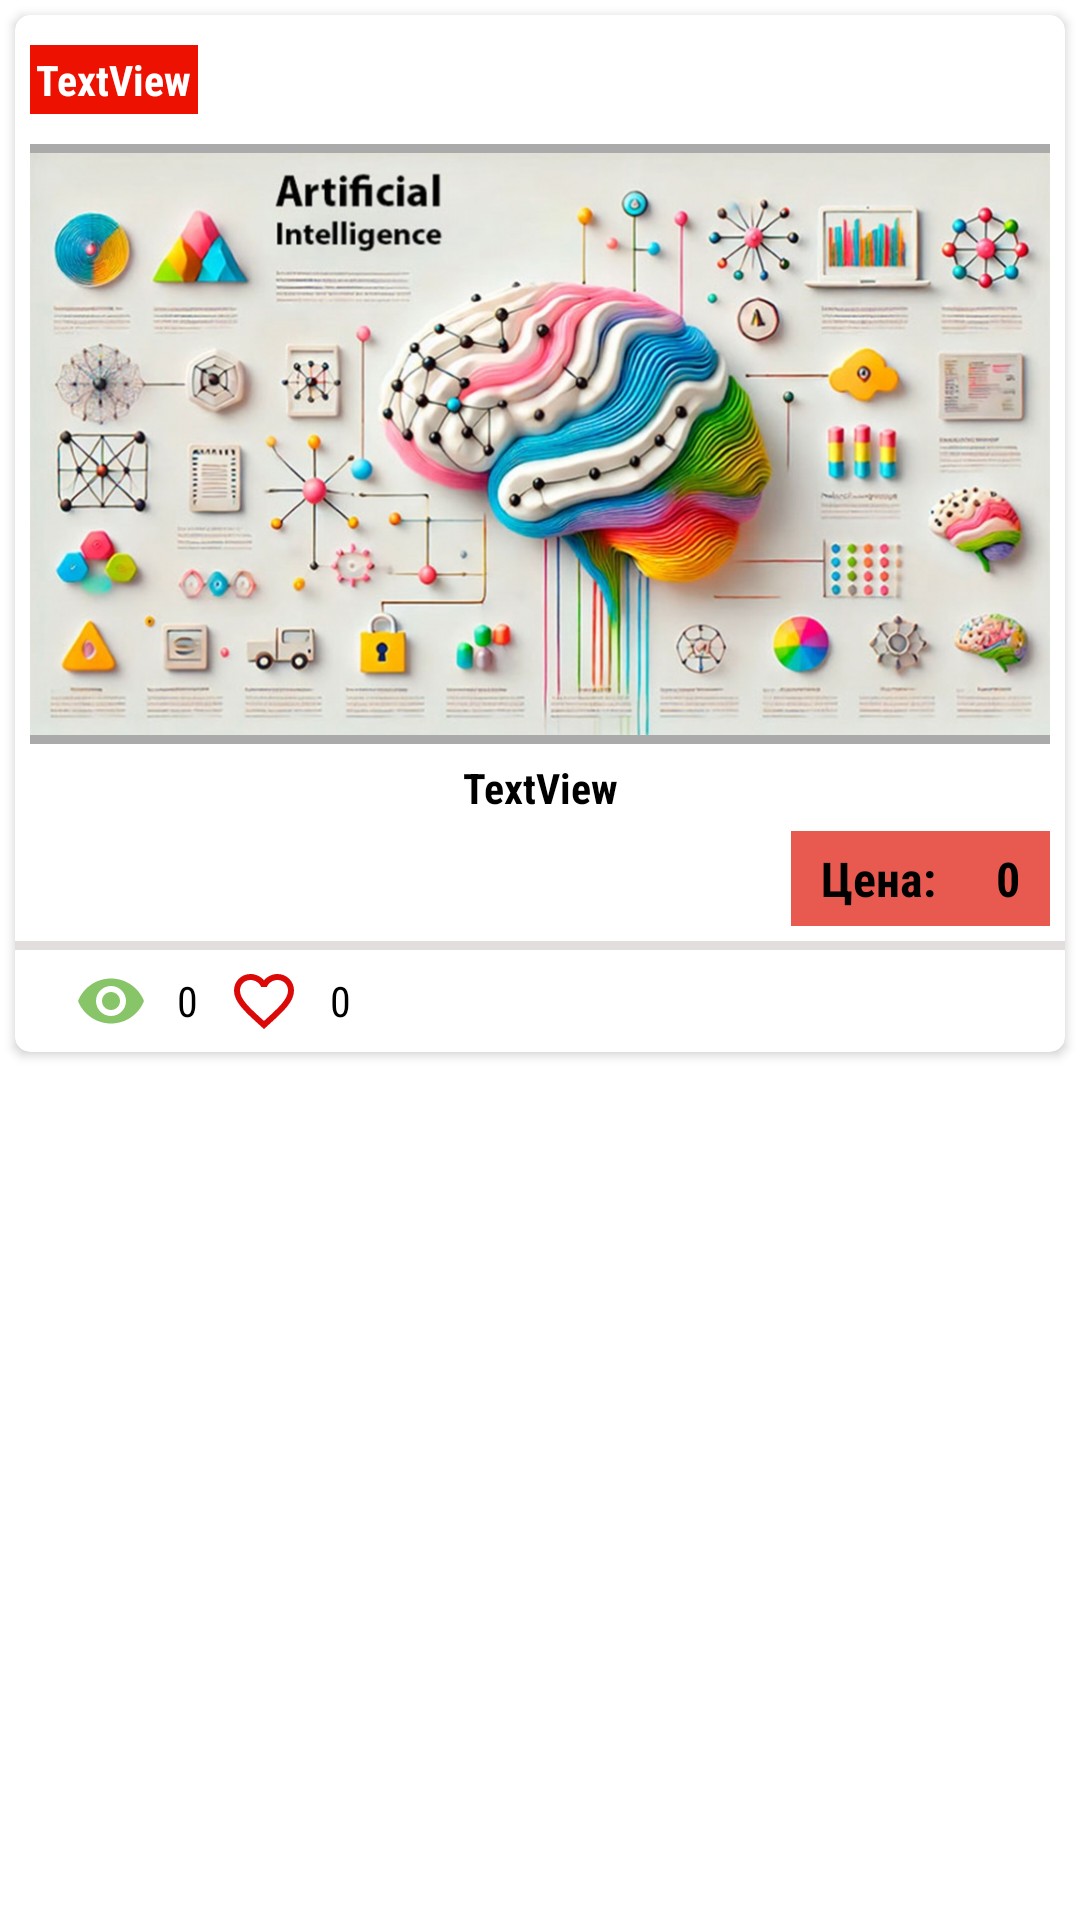

Produce the Android XML layout that renders to this screen, including the resource entries it uses.
<!-- AndroidManifest.xml: application theme AppTheme.NoActionBar -->
<!-- res/layout/card_item.xml -->
<?xml version="1.0" encoding="utf-8"?>
<androidx.constraintlayout.widget.ConstraintLayout xmlns:android="http://schemas.android.com/apk/res/android"
    xmlns:app="http://schemas.android.com/apk/res-auto"
    xmlns:tools="http://schemas.android.com/tools"
    android:id="@+id/Cardlayout"
    android:layout_width="match_parent"
    android:layout_height="wrap_content">

    <androidx.cardview.widget.CardView
        android:layout_width="0dp"
        android:layout_height="wrap_content"
        android:layout_marginStart="5dp"
        android:layout_marginTop="5dp"
        android:layout_marginEnd="5dp"
        app:cardCornerRadius="5dp"
        app:layout_constraintBottom_toBottomOf="parent"
        app:layout_constraintEnd_toEndOf="parent"
        app:layout_constraintStart_toStartOf="parent"
        app:layout_constraintTop_toTopOf="parent"
        app:layout_constraintVertical_bias="0.0">

        <LinearLayout
            android:layout_width="match_parent"
            android:layout_height="match_parent"
            android:orientation="vertical">

            <TextView
                android:id="@+id/cardtitle"
                android:layout_width="wrap_content"
                android:layout_height="wrap_content"
                android:layout_marginStart="5dp"
                android:layout_marginTop="10dp"
                android:background="@color/color_red"
                android:fontFamily="sans-serif-condensed"
                android:padding="2dp"
                android:text="TextView"
                android:textColor="@color/white"
                android:textStyle="bold"
                app:layout_constraintEnd_toEndOf="parent"
                app:layout_constraintStart_toStartOf="parent"
                app:layout_constraintTop_toTopOf="parent" />

            <ImageView
                android:id="@+id/mainimage"
                android:layout_width="match_parent"
                android:layout_height="200dp"
                android:layout_marginStart="5dp"
                android:layout_marginTop="10dp"
                android:layout_marginEnd="5dp"
                android:background="@android:color/darker_gray"
                app:layout_constraintEnd_toEndOf="parent"
                app:layout_constraintStart_toStartOf="parent"
                app:layout_constraintTop_toBottomOf="@+id/cardtitle"
                app:srcCompat="@drawable/image" />

            <TextView
                android:id="@+id/descriptiontitle"
                android:layout_width="match_parent"
                android:layout_height="wrap_content"
                android:layout_marginStart="5dp"
                android:layout_marginTop="5dp"
                android:layout_marginEnd="5dp"
                android:fontFamily="sans-serif-condensed"
                android:gravity="center_horizontal"
                android:shadowColor="#000000"
                android:text="TextView"
                android:textColor="#000000"
                android:textStyle="bold" />

            <LinearLayout
                android:layout_width="match_parent"
                android:layout_height="wrap_content"
                android:layout_marginTop="5dp"
                android:gravity="end"
                android:orientation="horizontal">

                <TextView
                    android:id="@+id/price_name"
                    android:layout_width="wrap_content"
                    android:layout_height="wrap_content"
                    android:layout_marginBottom="5dp"
                    android:background="@color/minimalistic_pink1"
                    android:fontFamily="sans-serif-condensed"
                    android:gravity="center_horizontal"
                    android:paddingStart="10dp"
                    android:paddingTop="5dp"
                    android:paddingEnd="10dp"
                    android:paddingBottom="5dp"
                    android:text="Цена:"
                    android:textColor="#000000"
                    android:textSize="16sp"
                    android:textStyle="bold" />

                <TextView
                    android:id="@+id/pricetitle"
                    android:layout_width="wrap_content"
                    android:layout_height="wrap_content"
                    android:layout_marginEnd="5dp"
                    android:layout_marginBottom="5dp"
                    android:background="@color/minimalistic_pink1"
                    android:fontFamily="sans-serif-condensed"
                    android:gravity="center_horizontal"
                    android:paddingStart="10dp"
                    android:paddingTop="5dp"
                    android:paddingEnd="10dp"
                    android:paddingBottom="5dp"
                    android:text="0"
                    android:textColor="#000000"
                    android:textSize="16sp"
                    android:textStyle="bold" />
            </LinearLayout>

            <LinearLayout
                android:layout_width="match_parent"
                android:layout_height="3dp"
                android:background="@color/gray"
                android:orientation="horizontal"></LinearLayout>

            <LinearLayout
                android:layout_width="match_parent"
                android:layout_height="match_parent"
                android:layout_margin="5dp"
                android:orientation="horizontal">

                <LinearLayout
                    android:layout_width="match_parent"
                    android:layout_height="match_parent"
                    android:layout_weight="1"
                    android:gravity="center_vertical"
                    android:orientation="horizontal">

                    <ImageView
                        android:id="@+id/imViewCounter"
                        android:layout_width="wrap_content"
                        android:layout_height="wrap_content"
                        android:layout_marginStart="15dp"
                        android:layout_marginEnd="5dp"
                        app:srcCompat="@drawable/green_eye" />

                    <TextView
                        android:id="@+id/tvViewCounter"
                        android:layout_width="wrap_content"
                        android:layout_height="wrap_content"
                        android:layout_marginStart="5dp"
                        android:fontFamily="sans-serif-condensed"
                        android:text="0"
                        android:textColor="@color/black" />

                    <ImageButton
                        android:id="@+id/ibFav"
                        android:layout_width="wrap_content"
                        android:layout_height="wrap_content"
                        android:layout_marginStart="10dp"
                        android:layout_marginEnd="5dp"
                        android:background="@android:color/transparent"
                        app:srcCompat="@drawable/ic_favorite_normal" />

                    <TextView
                        android:id="@+id/tvFav"
                        android:layout_width="wrap_content"
                        android:layout_height="wrap_content"
                        android:layout_marginStart="5dp"
                        android:fontFamily="sans-serif-condensed"
                        android:text="0"
                        android:textColor="@color/black" />
                </LinearLayout>

                <LinearLayout
                    android:visibility="gone"
                    android:id="@+id/editOfferPanel"
                    android:layout_width="match_parent"
                    android:layout_height="match_parent"
                    android:layout_weight="2"
                    android:gravity="end"
                    android:orientation="horizontal">

                    <ImageButton
                        android:id="@+id/ibEditOffer"
                        android:layout_width="wrap_content"
                        android:layout_height="wrap_content"
                        android:layout_marginEnd="5dp"
                        android:background="@android:color/transparent"
                        app:srcCompat="@drawable/card_edit_bt" />

                    <ImageButton
                        android:id="@+id/ibDeleteOffer"
                        android:layout_width="wrap_content"
                        android:layout_height="wrap_content"
                        android:layout_marginStart="5dp"
                        android:layout_marginEnd="10dp"
                        android:background="@android:color/transparent"
                        app:srcCompat="@drawable/ic_delete_image_24" />

                </LinearLayout>
            </LinearLayout>
        </LinearLayout>
    </androidx.cardview.widget.CardView>
</androidx.constraintlayout.widget.ConstraintLayout>
<!-- resources referenced by this layout -->
<resources>
  <color name="black">#FF000000</color>
  <color name="color_red">#FF0000</color>
  <color name="gray">#E2DEDE</color>
  <color name="minimalistic_pink1">#E85A4F</color>
  <color name="white">#FFFFFFFF</color>
  <!-- drawable card_edit_bt (drawable) -->
  <vector xmlns:android="http://schemas.android.com/apk/res/android" android:height="24dp" android:tint="#9CF13B" android:viewportHeight="24" android:viewportWidth="24" android:width="24dp">
        
      <path android:fillColor="@android:color/white" android:pathData="M3,17.25V21h3.75L17.81,9.94l-3.75,-3.75L3,17.25zM20.71,7.04c0.39,-0.39 0.39,-1.02 0,-1.41l-2.34,-2.34c-0.39,-0.39 -1.02,-0.39 -1.41,0l-1.83,1.83 3.75,3.75 1.83,-1.83z"/>
      
  </vector>
  <!-- drawable green_eye (drawable) -->
  <vector xmlns:android="http://schemas.android.com/apk/res/android" android:height="24dp" android:tint="#88C568" android:viewportHeight="24" android:viewportWidth="24" android:width="24dp">
        
      <path android:fillColor="@android:color/white" android:pathData="M12,4.5C7,4.5 2.73,7.61 1,12c1.73,4.39 6,7.5 11,7.5s9.27,-3.11 11,-7.5c-1.73,-4.39 -6,-7.5 -11,-7.5zM12,17c-2.76,0 -5,-2.24 -5,-5s2.24,-5 5,-5 5,2.24 5,5 -2.24,5 -5,5zM12,9c-1.66,0 -3,1.34 -3,3s1.34,3 3,3 3,-1.34 3,-3 -1.34,-3 -3,-3z"/>
      
  </vector>
  <!-- drawable ic_delete_image_24 (drawable) -->
  <vector xmlns:android="http://schemas.android.com/apk/res/android" android:height="24dp" android:tint="@color/minimalistic_green" android:viewportHeight="24" android:viewportWidth="24" android:width="24dp">
        
      <path android:fillColor="@android:color/white" android:pathData="M6,19c0,1.1 0.9,2 2,2h8c1.1,0 2,-0.9 2,-2L18,7L6,7v12zM8.46,11.88l1.41,-1.41L12,12.59l2.12,-2.12 1.41,1.41L13.41,14l2.12,2.12 -1.41,1.41L12,15.41l-2.12,2.12 -1.41,-1.41L10.59,14l-2.13,-2.12zM15.5,4l-1,-1h-5l-1,1L5,4v2h14L19,4z"/>
      
  </vector>
  <!-- drawable ic_favorite_normal (drawable) -->
  <vector xmlns:android="http://schemas.android.com/apk/res/android" android:height="24dp" android:tint="#DC0909" android:viewportHeight="24" android:viewportWidth="24" android:width="24dp">
        
      <path android:fillColor="@android:color/white" android:pathData="M16.5,3c-1.74,0 -3.41,0.81 -4.5,2.09C10.91,3.81 9.24,3 7.5,3 4.42,3 2,5.42 2,8.5c0,3.78 3.4,6.86 8.55,11.54L12,21.35l1.45,-1.32C18.6,15.36 22,12.28 22,8.5 22,5.42 19.58,3 16.5,3zM12.1,18.55l-0.1,0.1 -0.1,-0.1C7.14,14.24 4,11.39 4,8.5 4,6.5 5.5,5 7.5,5c1.54,0 3.04,0.99 3.57,2.36h1.87C13.46,5.99 14.96,5 16.5,5c2,0 3.5,1.5 3.5,3.5 0,2.89 -3.14,5.74 -7.9,10.05z"/>
      
  </vector>
  <!-- drawable image: jpg bitmap (drawable, 221419 bytes) -->
  <style name="AppTheme.NoActionBar" parent="Theme.MaterialComponents.Light.DarkActionBar">
          
          <item name="windowActionBar">false</item>
          <item name="windowNoTitle">true</item>
          
          <item name="android:windowFullscreen">false</item>
      </style>
  <color name="minimalistic_green">#86C232</color>
</resources>
